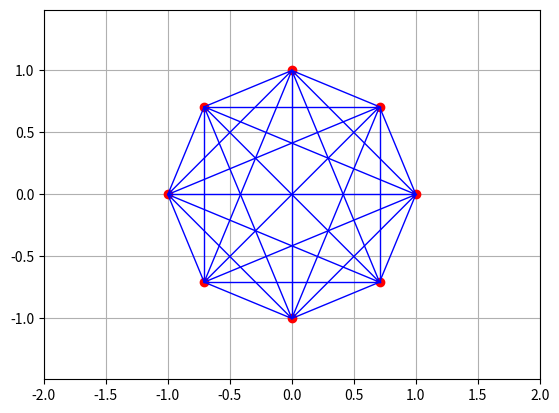

Write the Python code that produced this figure.
import math
import matplotlib.pyplot as plt
from sympy import cos, sin, pi
class Node:
    def __init__(self, x, y, idx):
        self.x = x
        self.y = y
        self.idx = idx
def generate_points_on_circle(radius, num_points=100):
    return [(cos(2 * pi / num_points * i) * radius,
             sin(2 * pi / num_points * i) * radius)
            for i in range(num_points)]
def calculate_distance(node1, node2):
    return math.sqrt((node1.x - node2.x) ** 2 + (node1.y - node2.y) ** 2)
def create_graph(radius=1.0, num_points=8):
    points = generate_points_on_circle(radius, num_points)
    nodes = [Node(x, y, i) for i, (x, y) in enumerate(points)]
    distances = [[0 if i == j else calculate_distance(nodes[i], nodes[j])
                  for j in range(num_points)] for i in range(num_points)]
    return points, nodes, distances
def plot_graph(points, edges, radius=1.0):
    x_coords, y_coords = zip(*points)
    plt.plot(x_coords, y_coords, 'ro')
    for edge in edges:
        plt.plot([edge[0].x, edge[1].x], [edge[0].y, edge[1].y], 'b-', lw=1)
    plt.axis([-radius*2, radius*2, -radius*2, radius*2])
    plt.grid(True)
    plt.gca().set_aspect('equal', 'datalim')
    plt.show()
if __name__ == "__main__":
    points, nodes, _ = create_graph(radius=1.0, num_points=8)
    edge_list = [(nodes[i], nodes[j]) for i in range(len(nodes)) for j in range(i + 1, len(nodes))]
    plot_graph(points, edge_list, radius=1.0)
